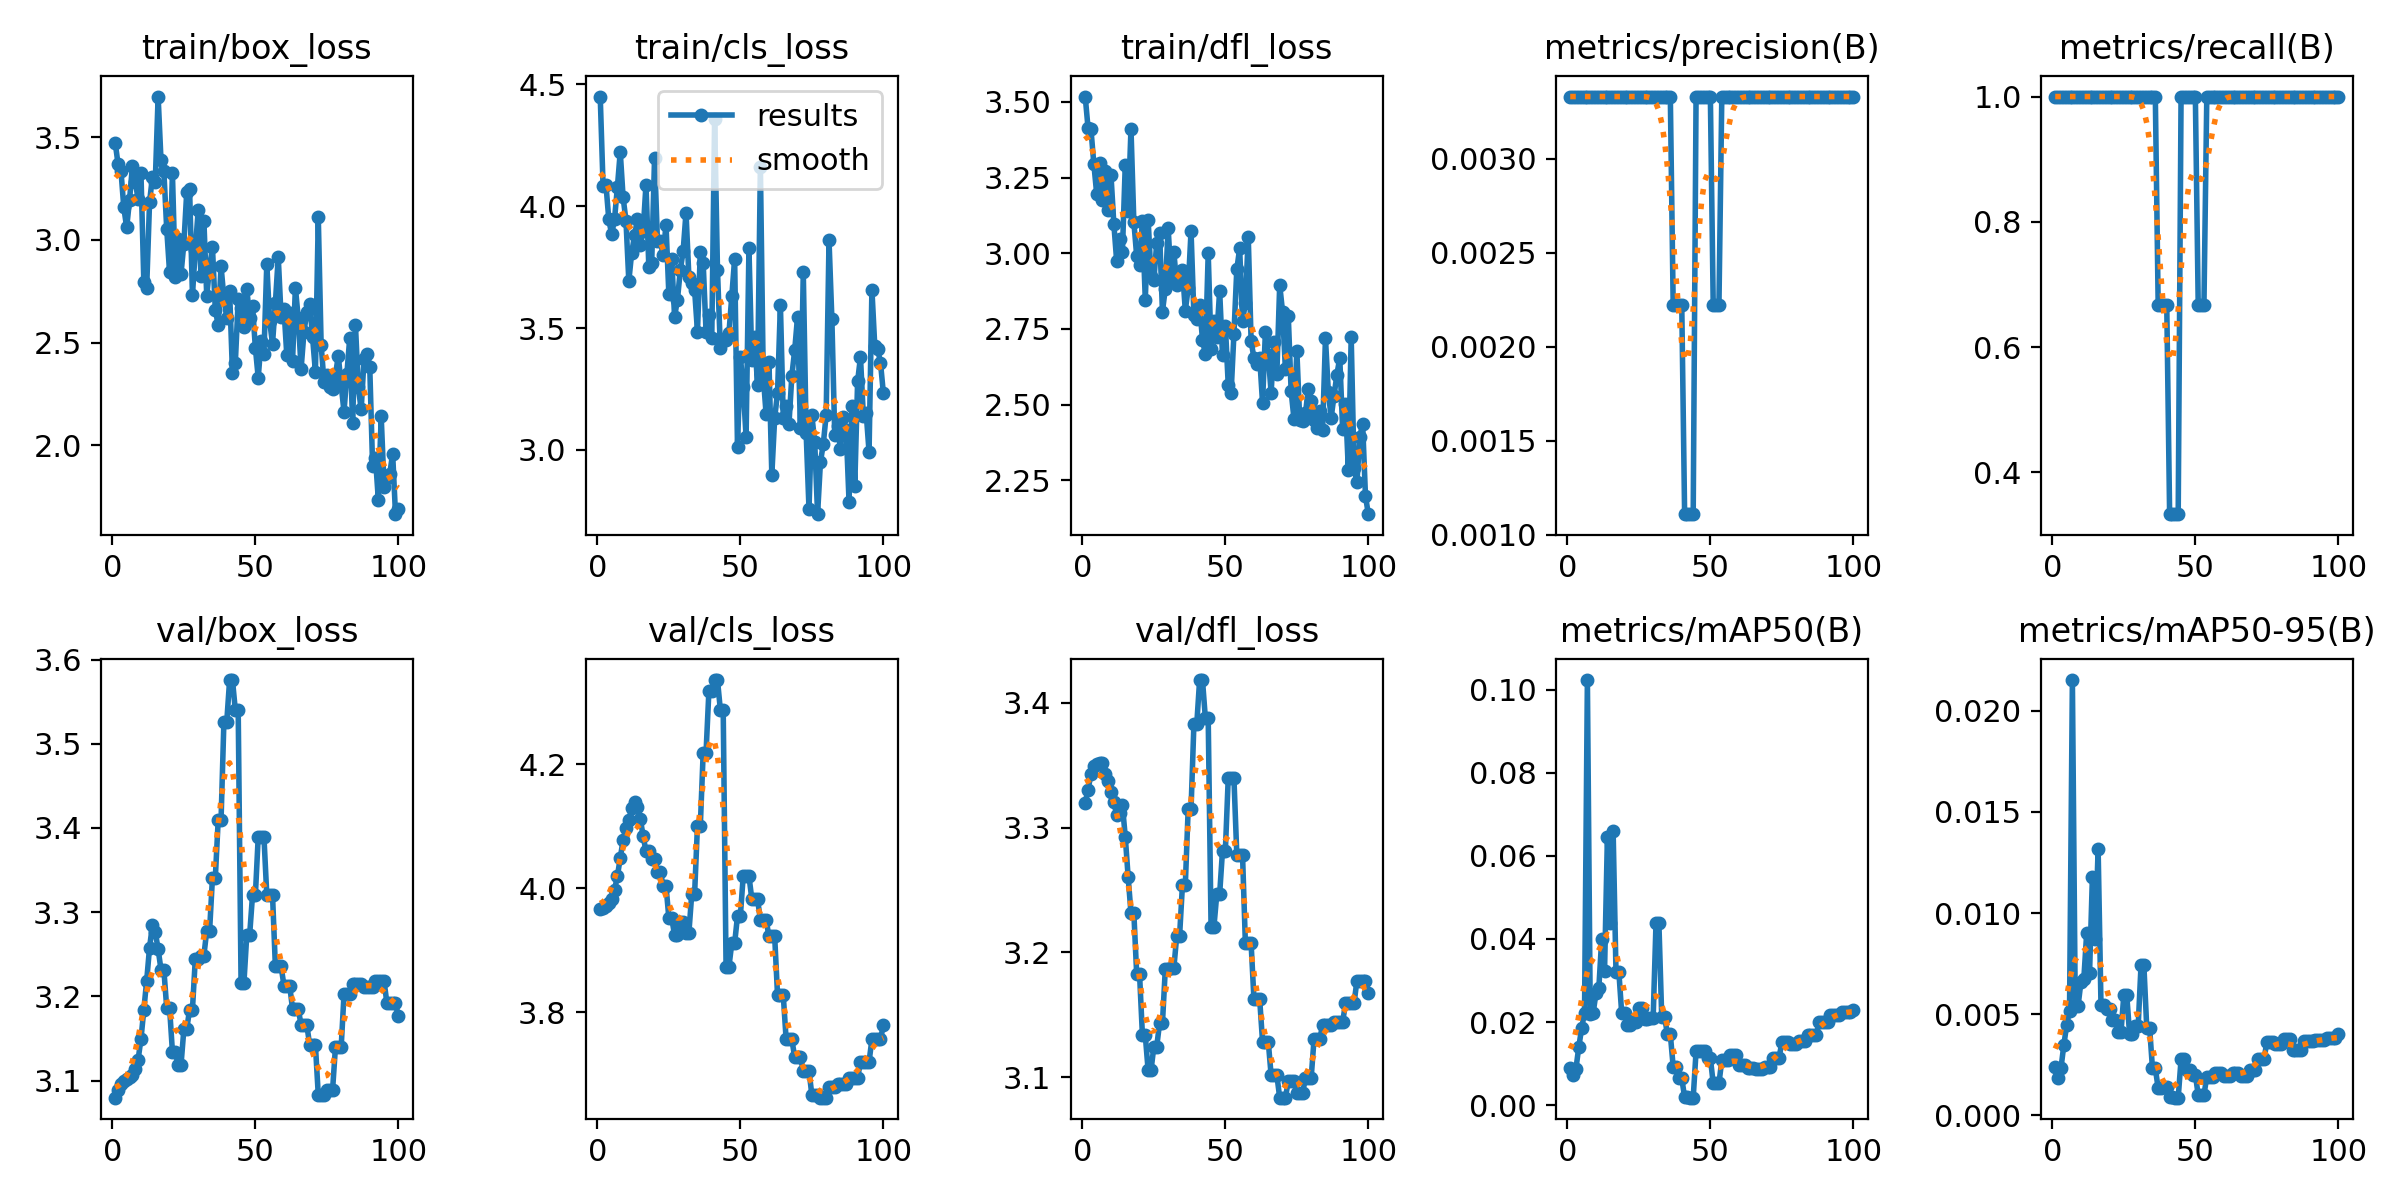

Source data for this figure (header and first rows):
epoch, train/box_loss, train/cls_loss, train/dfl_loss, metrics/precision(B), metrics/recall(B), metrics/mAP50(B), metrics/mAP50-95(B), val/box_loss, val/cls_loss, val/dfl_loss, lr/pg0, lr/pg1, lr/pg2
1, 3.472, 4.45, 3.518, 0.00333, 1, 0.00905, 0.00238, 3.08, 3.967, 3.32, 0, 0, 0
2, 3.368, 4.083, 3.412, 0.00333, 1, 0.00737, 0.00184, 3.088, 3.968, 3.33, 1.9802e-05, 1.9802e-05, 1.9802e-05
3, 3.338, 4.089, 3.41, 0.00333, 1, 0.00878, 0.00232, 3.096, 3.971, 3.343, 3.9208e-05, 3.9208e-05, 3.9208e-05
4, 3.158, 3.946, 3.296, 0.00333, 1, 0.01401, 0.00346, 3.099, 3.976, 3.349, 5.8218e-05, 5.8218e-05, 5.8218e-05
5, 3.061, 3.884, 3.197, 0.00333, 1, 0.01854, 0.00446, 3.102, 3.982, 3.351, 7.6832e-05, 7.6832e-05, 7.6832e-05
6, 3.193, 3.947, 3.299, 0.00333, 1, 0.02228, 0.00517, 3.105, 3.997, 3.352, 9.505e-05, 9.505e-05, 9.505e-05
7, 3.359, 4.078, 3.175, 0.00333, 1, 0.1023, 0.02152, 3.107, 4.019, 3.352, 0.0001129, 0.0001129, 0.0001129
8, 3.284, 4.223, 3.271, 0.00333, 1, 0.02185, 0.00541, 3.113, 4.049, 3.343, 0.0001303, 0.0001303, 0.0001303
9, 3.199, 4.037, 3.143, 0.00333, 1, 0.02211, 0.00542, 3.125, 4.077, 3.337, 0.0001473, 0.0001473, 0.0001473
10, 3.324, 3.942, 3.259, 0.00333, 1, 0.02691, 0.0066, 3.149, 4.097, 3.329, 0.000164, 0.000164, 0.000164
11, 2.797, 3.693, 3.098, 0.00333, 1, 0.02816, 0.00674, 3.184, 4.109, 3.321, 0.0001802, 0.0001802, 0.0001802
12, 2.768, 3.81, 2.974, 0.00333, 1, 0.03987, 0.00901, 3.219, 4.129, 3.31, 0.000196, 0.000196, 0.000196
13, 3.183, 3.88, 3.048, 0.00333, 1, 0.03227, 0.00702, 3.258, 4.139, 3.311, 0.0002115, 0.0002115, 0.0002115
14, 3.307, 3.947, 3.005, 0.00333, 1, 0.06457, 0.01179, 3.284, 4.131, 3.318, 0.0002265, 0.0002265, 0.0002265
15, 3.282, 3.84, 3.292, 0.00333, 1, 0.0439, 0.00873, 3.277, 4.112, 3.293, 0.0002412, 0.0002412, 0.0002412
16, 3.698, 3.898, 3.139, 0.00333, 1, 0.06607, 0.01317, 3.256, 4.084, 3.261, 0.0002555, 0.0002555, 0.0002555
17, 3.389, 4.088, 3.412, 0.00333, 1, 0.0321, 0.00546, 3.232, 4.059, 3.232, 0.0002693, 0.0002693, 0.0002693
18, 3.335, 3.749, 3.103, 0.00333, 1, 0.0321, 0.00546, 3.232, 4.059, 3.232, 0.0002828, 0.0002828, 0.0002828
19, 3.055, 3.769, 2.99, 0.00333, 1, 0.02211, 0.00523, 3.187, 4.047, 3.182, 0.0002959, 0.0002959, 0.0002959
20, 2.843, 4.2, 2.961, 0.00333, 1, 0.02211, 0.00523, 3.187, 4.047, 3.182, 0.0003085, 0.0003085, 0.0003085
21, 3.324, 3.859, 3.105, 0.00333, 1, 0.01927, 0.00471, 3.134, 4.026, 3.134, 0.0003208, 0.0003208, 0.0003208
22, 2.821, 3.857, 2.847, 0.00333, 1, 0.01927, 0.00471, 3.134, 4.026, 3.134, 0.0003327, 0.0003327, 0.0003327
23, 3.006, 3.801, 3.11, 0.00333, 1, 0.0199, 0.00413, 3.118, 4.004, 3.105, 0.0003442, 0.0003442, 0.0003442
24, 2.834, 3.924, 2.924, 0.00333, 1, 0.0199, 0.00413, 3.118, 4.004, 3.105, 0.0003553, 0.0003553, 0.0003553
25, 2.982, 3.638, 2.913, 0.00333, 1, 0.0235, 0.00596, 3.161, 3.952, 3.125, 0.0003659, 0.0003659, 0.0003659
26, 3.232, 3.783, 3.034, 0.00333, 1, 0.0235, 0.00596, 3.161, 3.952, 3.125, 0.0003763, 0.0003763, 0.0003763
27, 3.248, 3.546, 3.067, 0.00333, 1, 0.02073, 0.00401, 3.184, 3.924, 3.143, 0.0003861, 0.0003861, 0.0003861
28, 2.732, 3.617, 2.807, 0.00333, 1, 0.02073, 0.00401, 3.184, 3.924, 3.143, 0.0003957, 0.0003957, 0.0003957
29, 2.95, 3.737, 2.883, 0.00333, 1, 0.02104, 0.0044, 3.244, 3.945, 3.187, 0.0004048, 0.0004048, 0.0004048
30, 3.144, 3.818, 3.084, 0.00333, 1, 0.02104, 0.0044, 3.244, 3.945, 3.187, 0.0004135, 0.0004135, 0.0004135
31, 2.823, 3.974, 2.912, 0.00333, 1, 0.0439, 0.00741, 3.248, 3.928, 3.188, 0.0004218, 0.0004218, 0.0004218
32, 3.094, 3.711, 3.004, 0.00333, 1, 0.0439, 0.00741, 3.248, 3.928, 3.188, 0.0004297, 0.0004297, 0.0004297
33, 2.729, 3.685, 2.894, 0.00333, 1, 0.02113, 0.00433, 3.278, 3.991, 3.213, 0.0004372, 0.0004372, 0.0004372
34, 2.868, 3.657, 2.92, 0.00333, 1, 0.02113, 0.00433, 3.278, 3.991, 3.213, 0.0004444, 0.0004444, 0.0004444
35, 2.963, 3.486, 2.944, 0.00333, 1, 0.01706, 0.00232, 3.341, 4.101, 3.254, 0.0004511, 0.0004511, 0.0004511
36, 2.658, 3.811, 2.811, 0.00333, 1, 0.01706, 0.00232, 3.341, 4.101, 3.254, 0.0004574, 0.0004574, 0.0004574
37, 2.587, 3.768, 2.885, 0.00222, 0.6667, 0.00926, 0.00133, 3.409, 4.218, 3.315, 0.0004634, 0.0004634, 0.0004634
38, 2.873, 3.484, 3.073, 0.00222, 0.6667, 0.00926, 0.00133, 3.409, 4.218, 3.315, 0.0004689, 0.0004689, 0.0004689
39, 2.717, 3.552, 2.795, 0.00222, 0.6667, 0.00647, 0.0014, 3.526, 4.318, 3.383, 0.0004741, 0.0004741, 0.0004741
40, 2.62, 3.459, 2.783, 0.00222, 0.6667, 0.00647, 0.0014, 3.526, 4.318, 3.383, 0.0004788, 0.0004788, 0.0004788
41, 2.749, 4.357, 2.829, 0.00111, 0.3333, 0.00189, 0.00092, 3.576, 4.336, 3.418, 0.0004832, 0.0004832, 0.0004832
42, 2.351, 3.738, 2.714, 0.00111, 0.3333, 0.00189, 0.00092, 3.576, 4.336, 3.418, 0.0004872, 0.0004872, 0.0004872
43, 2.403, 3.418, 2.667, 0.00111, 0.3333, 0.0018, 0.00087, 3.54, 4.288, 3.388, 0.0004907, 0.0004907, 0.0004907
44, 2.71, 3.457, 3, 0.00111, 0.3333, 0.0018, 0.00087, 3.54, 4.288, 3.388, 0.0004939, 0.0004939, 0.0004939
45, 2.668, 3.453, 2.684, 0.00333, 1, 0.01292, 0.00276, 3.216, 3.873, 3.22, 0.0004967, 0.0004967, 0.0004967
46, 2.575, 3.479, 2.775, 0.00333, 1, 0.01292, 0.00276, 3.216, 3.873, 3.22, 0.0004991, 0.0004991, 0.0004991
47, 2.763, 3.63, 2.725, 0.00333, 1, 0.01292, 0.00223, 3.273, 3.911, 3.247, 0.000501, 0.000501, 0.000501
48, 2.619, 3.784, 2.876, 0.00333, 1, 0.01292, 0.00223, 3.273, 3.911, 3.247, 0.0005026, 0.0005026, 0.0005026
49, 2.68, 3.011, 2.663, 0.00333, 1, 0.01131, 0.002, 3.32, 3.955, 3.281, 0.0005038, 0.0005038, 0.0005038
50, 2.475, 3.381, 2.761, 0.00333, 1, 0.01131, 0.002, 3.32, 3.955, 3.281, 0.0005046, 0.0005046, 0.0005046
51, 2.329, 3.258, 2.566, 0.00222, 0.6667, 0.00525, 0.001, 3.39, 4.02, 3.339, 0.000505, 0.000505, 0.000505
52, 2.507, 3.052, 2.537, 0.00222, 0.6667, 0.00525, 0.001, 3.39, 4.02, 3.339, 0.000505, 0.000505, 0.000505
53, 2.445, 3.829, 2.734, 0.00222, 0.6667, 0.00525, 0.001, 3.39, 4.02, 3.339, 0.0005046, 0.0005046, 0.0005046
54, 2.885, 3.368, 2.947, 0.00333, 1, 0.01078, 0.00191, 3.32, 3.983, 3.278, 0.0005038, 0.0005038, 0.0005038
55, 2.604, 3.464, 3.016, 0.00333, 1, 0.01078, 0.00191, 3.32, 3.983, 3.278, 0.0005026, 0.0005026, 0.0005026
56, 2.495, 3.267, 2.775, 0.00333, 1, 0.01078, 0.00191, 3.32, 3.983, 3.278, 0.000501, 0.000501, 0.000501
57, 2.694, 4.163, 2.835, 0.00333, 1, 0.01209, 0.00211, 3.236, 3.949, 3.207, 0.0004991, 0.0004991, 0.0004991
58, 2.916, 3.304, 3.055, 0.00333, 1, 0.01209, 0.00211, 3.236, 3.949, 3.207, 0.0004967, 0.0004967, 0.0004967
59, 2.626, 3.147, 2.71, 0.00333, 1, 0.01209, 0.00211, 3.236, 3.949, 3.207, 0.0004939, 0.0004939, 0.0004939
60, 2.666, 3.362, 2.653, 0.00333, 1, 0.00976, 0.00196, 3.213, 3.922, 3.162, 0.0004908, 0.0004908, 0.0004908
... 40 more rows
